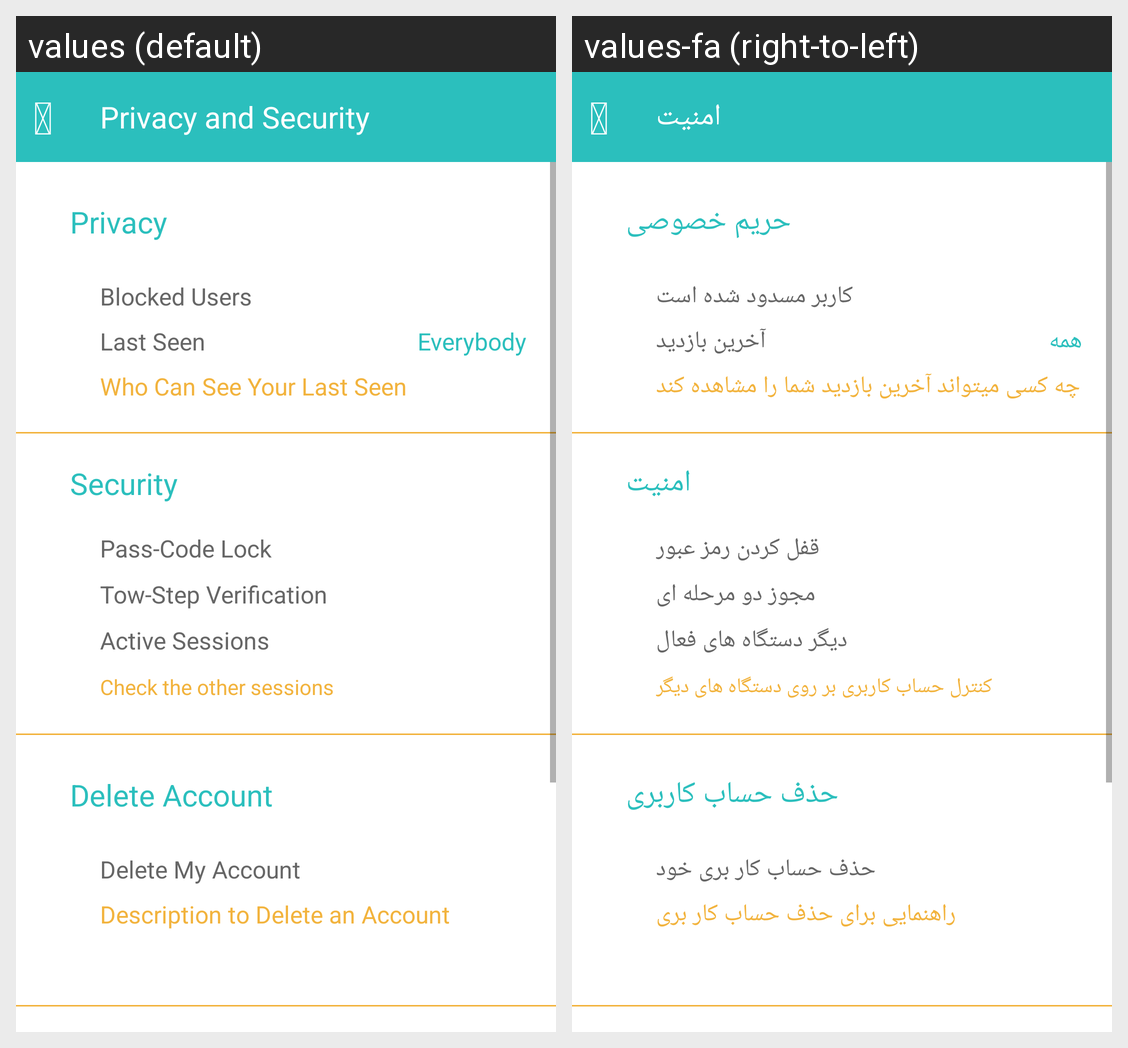

This grid shows one Android layout under two languages. Give, for every string resource on the screen, its name, the default text and each shown locale's text.
Android screen res/layout/activity_privacy.xml rendered under 2 locales, left to right: values (default), values-fa (right-to-left). Device: Nexus 5 (rendered at 1080×1920; each locale shown at half size, 540×960, under a caption strip naming it); theme AppTheme.
Strings drawn on this screen, with the default value and each locale's value (text and hints the layout hard-codes, and strings that could not be matched under every locale, appear in the picture but are not listed):

fa_angle_left
  values: 
  values-fa: 

privacy_security_en
  values: Privacy and Security
  values-fa: امنیت

privacy_en
  values: Privacy
  values-fa: حریم خصوصی

blocked_user_en
  values: Blocked Users
  values-fa: کاربر مسدود شده است

lastseen_en
  values: Last Seen
  values-fa: آخرین بازدید

everybody_en
  values: Everybody
  values-fa: همه

who_can_seeyou_en
  values: Who Can See Your Last Seen
  values-fa: چه کسی میتواند آخرین بازدید شما را مشاهده کند

security_en
  values: Security
  values-fa: امنیت

passcode_lock_en
  values: Pass-Code Lock
  values-fa: قفل کردن رمز عبور

tow_step_verification_en
  values: Tow-Step Verification
  values-fa: مجوز دو مرحله ای

active_sessions_en
  values: Active Sessions
  values-fa: دیگر دستگاه های فعال

control_your_session_on_other_devices._en
  values: Check the other sessions
  values-fa: کنترل حساب کاربری بر روی دستگاه های دیگر

account_delete
  values: Delete Account
  values-fa: حذف حساب کاربری

account_delete_user
  values: Delete My Account
  values-fa: حذف حساب کار بری خود

description_for_delete_account_en
  values: Description to Delete an Account
  values-fa: راهنمایی برای حذف حساب کار بری
